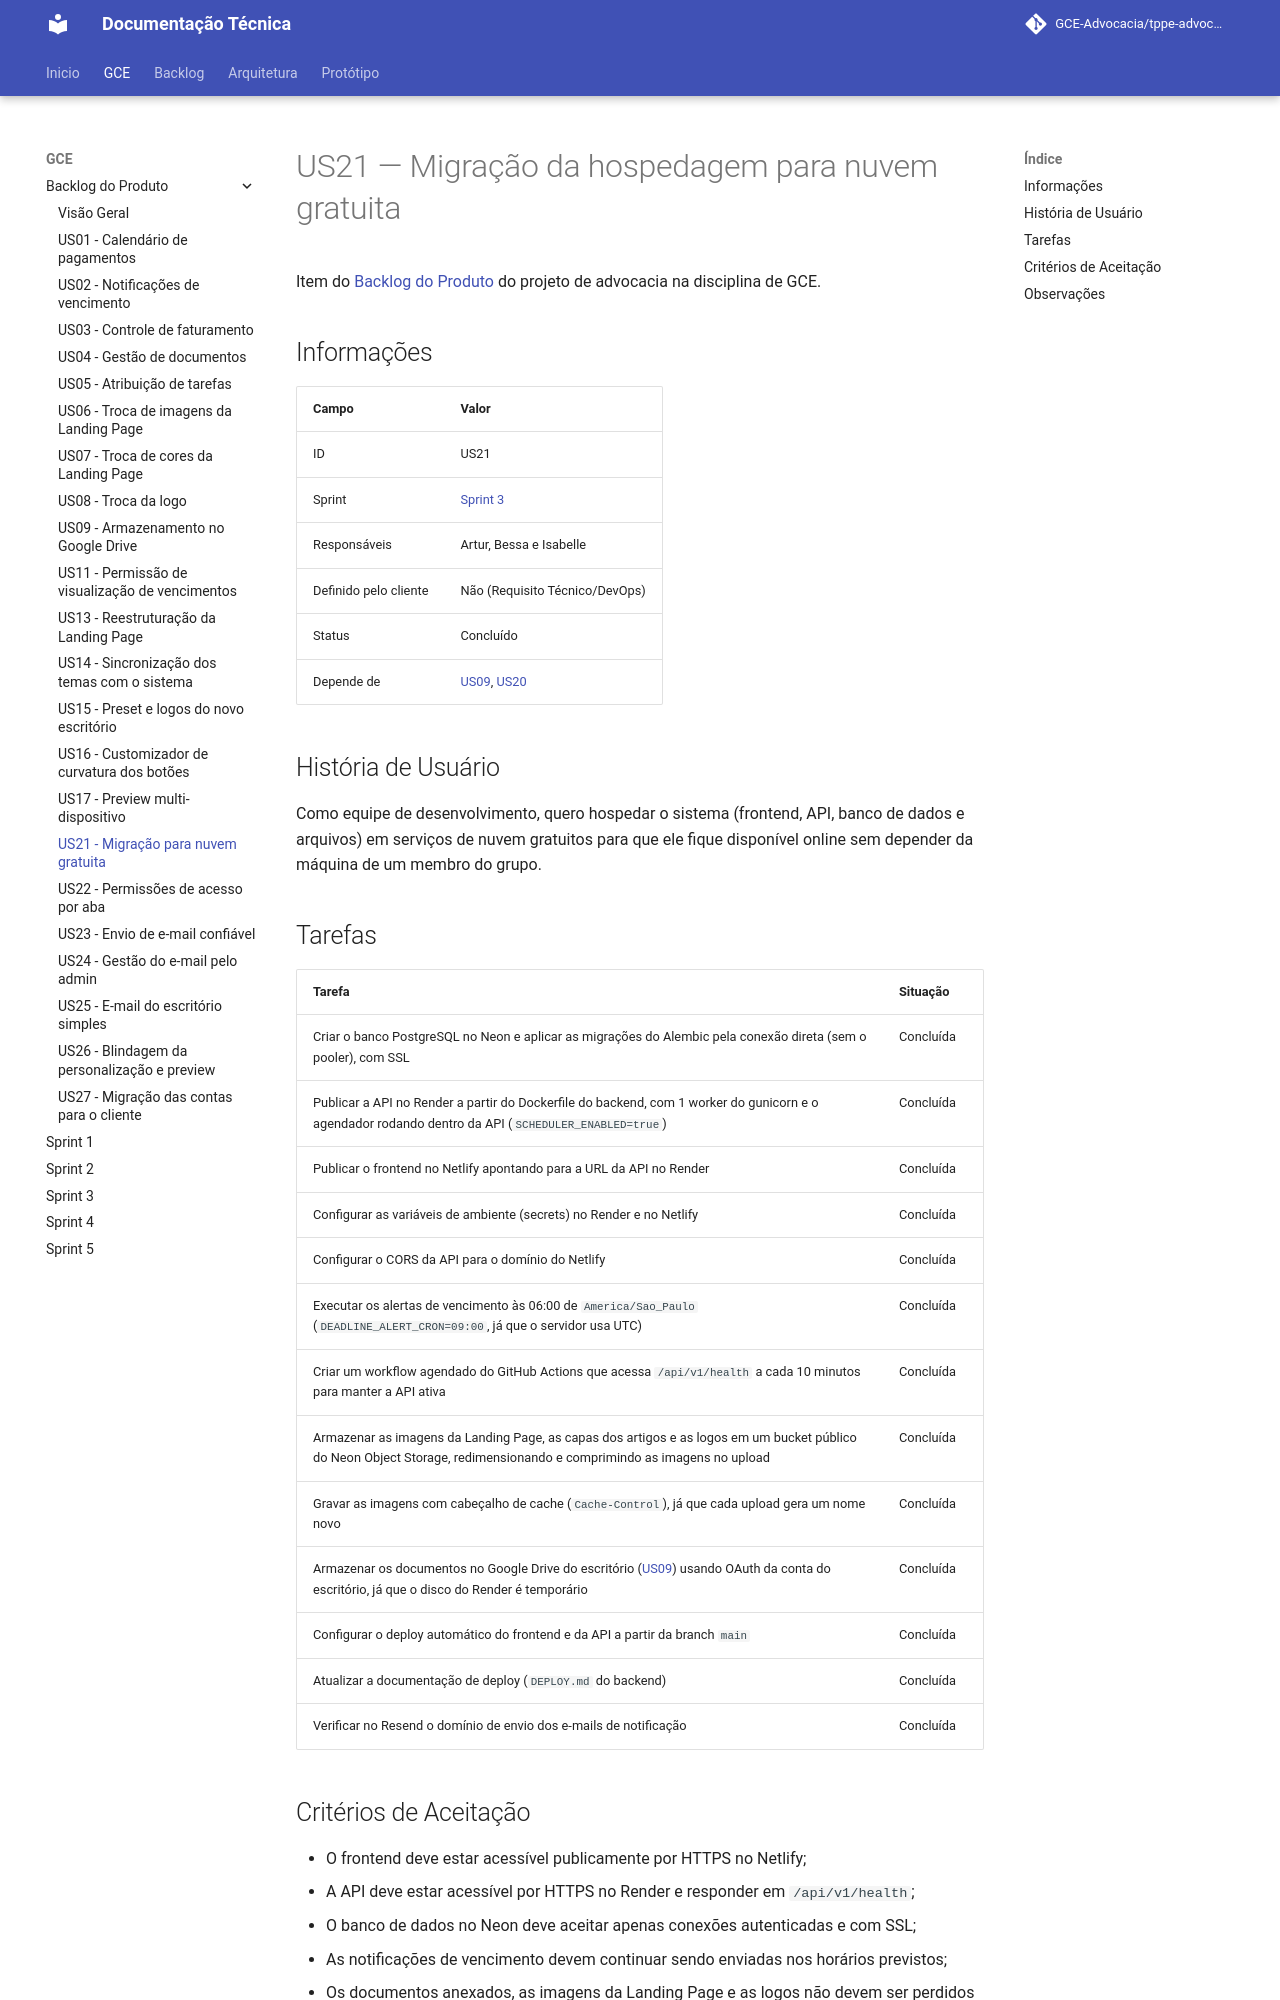

repository: GCE-Advocacia/tppe-advocacia-docs · page: gce/backlog/us21/index.html · generator: mkdocs

# US21 — Migração da hospedagem para nuvem gratuita

Item do [Backlog do Produto](./index.md) do projeto de advocacia na disciplina de GCE.

## Informações

| Campo                 | Valor                                |
| --------------------- | ------------------------------------ |
| ID                    | US21                                 |
| Sprint                | [Sprint 3](../sprint-03.md)          |
| Responsáveis          | Artur, Bessa e Isabelle              |
| Definido pelo cliente | Não (Requisito Técnico/DevOps)       |
| Status                | Concluído                            |
| Depende de            | [US09](./us09.md), [US20](./us20.md) |

## História de Usuário

Como equipe de desenvolvimento, quero hospedar o sistema (frontend, API, banco de
dados e arquivos) em serviços de nuvem gratuitos para que ele fique disponível
online sem depender da máquina de um membro do grupo.

## Tarefas

| Tarefa | Situação |
| --- | --- |
| Criar o banco PostgreSQL no Neon e aplicar as migrações do Alembic pela conexão direta (sem o pooler), com SSL | Concluída |
| Publicar a API no Render a partir do Dockerfile do backend, com 1 worker do gunicorn e o agendador rodando dentro da API (`SCHEDULER_ENABLED=true`) | Concluída |
| Publicar o frontend no Netlify apontando para a URL da API no Render | Concluída |
| Configurar as variáveis de ambiente (secrets) no Render e no Netlify | Concluída |
| Configurar o CORS da API para o domínio do Netlify | Concluída |
| Executar os alertas de vencimento às 06:00 de `America/Sao_Paulo` (`DEADLINE_ALERT_CRON=09:00`, já que o servidor usa UTC) | Concluída |
| Criar um workflow agendado do GitHub Actions que acessa `/api/v1/health` a cada 10 minutos para manter a API ativa | Concluída |
| Armazenar as imagens da Landing Page, as capas dos artigos e as logos em um bucket público do Neon Object Storage, redimensionando e comprimindo as imagens no upload | Concluída |
| Gravar as imagens com cabeçalho de cache (`Cache-Control`), já que cada upload gera um nome novo | Concluída |
| Armazenar os documentos no Google Drive do escritório ([US09](./us09.md)) usando OAuth da conta do escritório, já que o disco do Render é temporário | Concluída |
| Configurar o deploy automático do frontend e da API a partir da branch `main` | Concluída |
| Atualizar a documentação de deploy (`DEPLOY.md` do backend) | Concluída |
| Verificar no Resend o domínio de envio dos e-mails de notificação | Concluída |

## Critérios de Aceitação

- O frontend deve estar acessível publicamente por HTTPS no Netlify;
- A API deve estar acessível por HTTPS no Render e responder em `/api/v1/health`;
- O banco de dados no Neon deve aceitar apenas conexões autenticadas e com SSL;
- As notificações de vencimento devem continuar sendo enviadas nos horários previstos;
- Os documentos anexados, as imagens da Landing Page e as logos não devem ser perdidos após reinício ou novo deploy da API;
- Nenhum dos serviços utilizados deve gerar custo;
- O sistema não deve depender da máquina de nenhum membro do grupo;
- As credenciais de administrador devem permitir o acesso ao painel.
